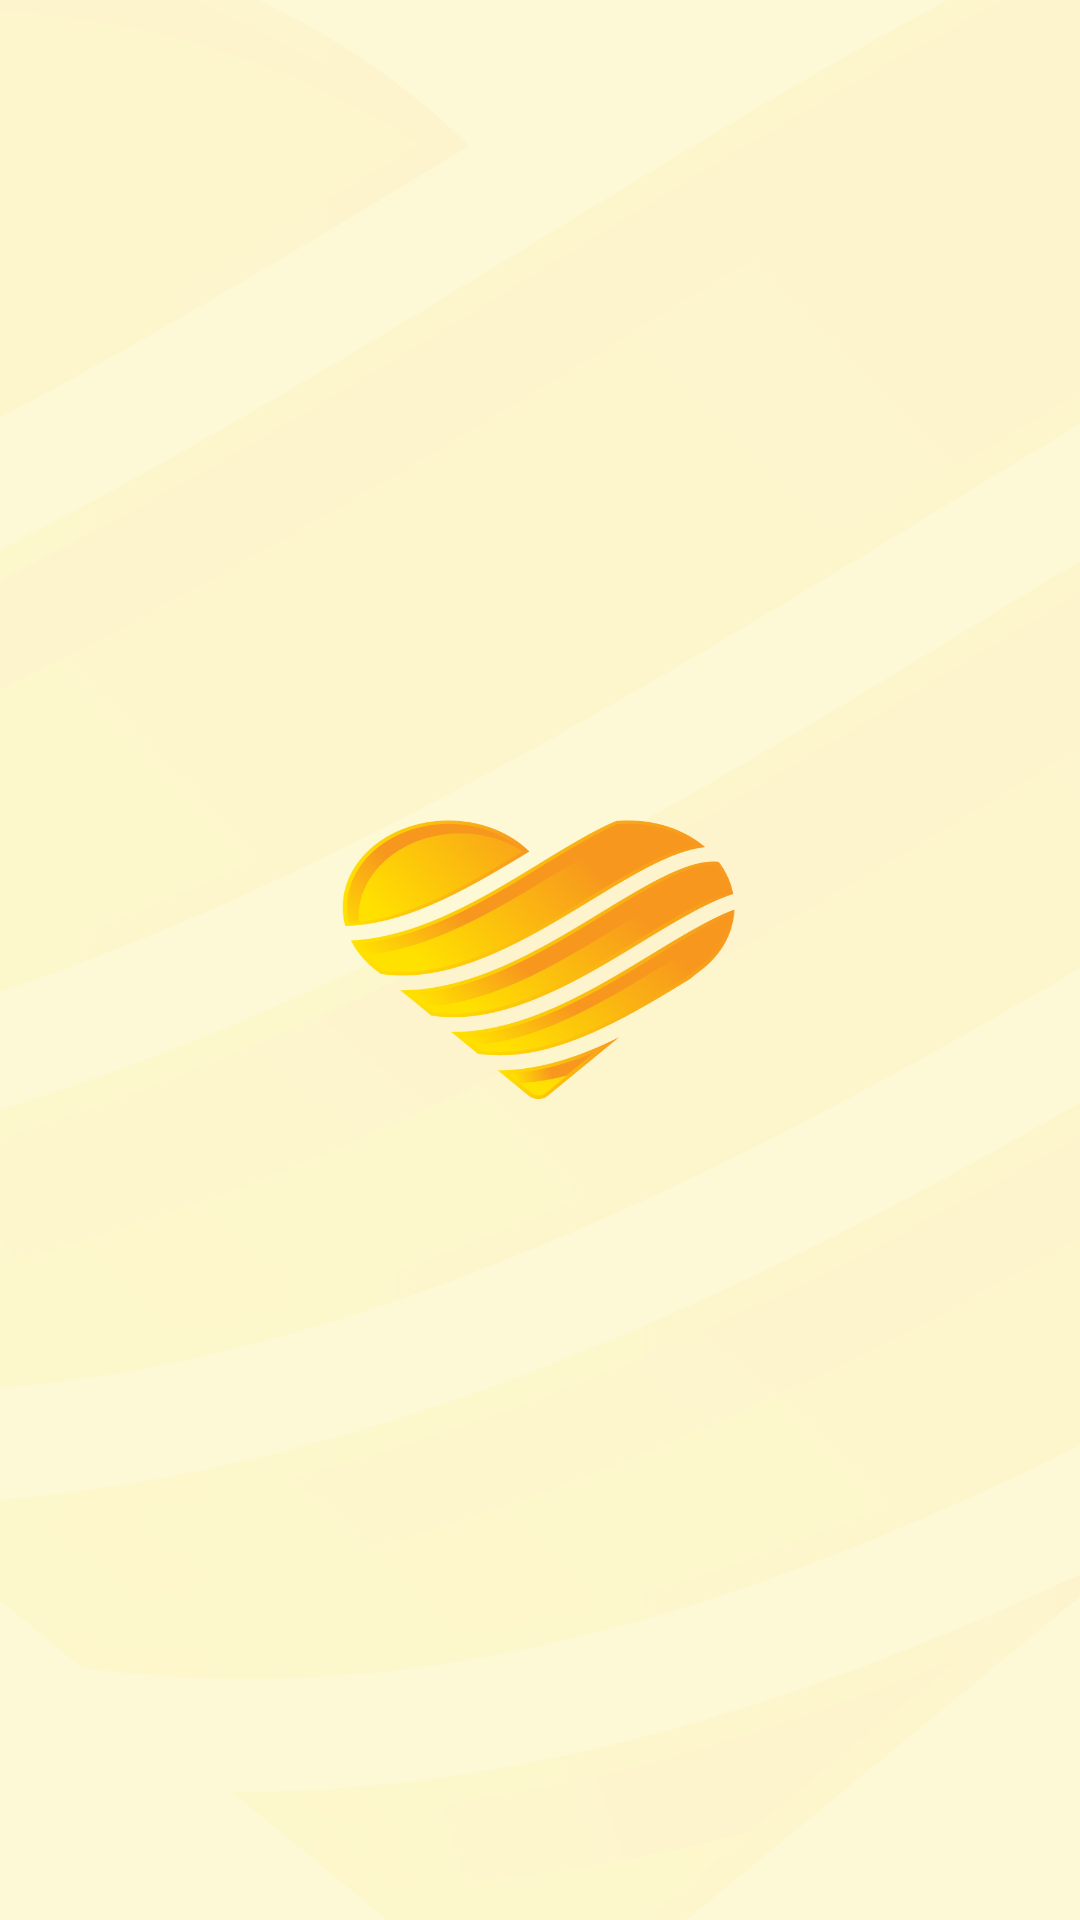

Here is an Android app screen rendered from its layout file. Give the layout XML and the strings, colors and styles it references.
<!-- AndroidManifest.xml: application theme AppTheme -->
<!-- res/layout/activity_splash__actvity.xml -->
<?xml version="1.0" encoding="utf-8"?>
<RelativeLayout xmlns:android="http://schemas.android.com/apk/res/android"
    xmlns:app="http://schemas.android.com/apk/res-auto"
    xmlns:tools="http://schemas.android.com/tools"
    android:layout_width="match_parent"
    android:layout_height="match_parent"
    android:background="@color/white"
    tools:context=".view.Splash_Actvity">
    <RelativeLayout
        android:layout_width="match_parent"
        android:background="@drawable/splash"
        android:layout_height="match_parent"/>

</RelativeLayout>
<!-- resources referenced by this layout -->
<resources>
  <color name="white">#ffffff</color>
  <!-- drawable splash: png bitmap (drawable-hdpi, 65929 bytes) -->
  <style name="AppTheme" parent="Theme.AppCompat.Light.NoActionBar">
  
          
          <item name="colorPrimary">@color/colorPrimary</item>
          <item name="colorPrimaryDark">@color/colorPrimaryDark</item>
          <item name="colorAccent">@color/colorAccent</item>
          <item name="android:statusBarColor">#fdf4cd</item>
          <item name="android:windowLightStatusBar">true</item>
      </style>
  <color name="colorPrimary">#faac15</color>
  <color name="colorPrimaryDark">#311779</color>
  <color name="colorAccent">#311779</color>
</resources>
